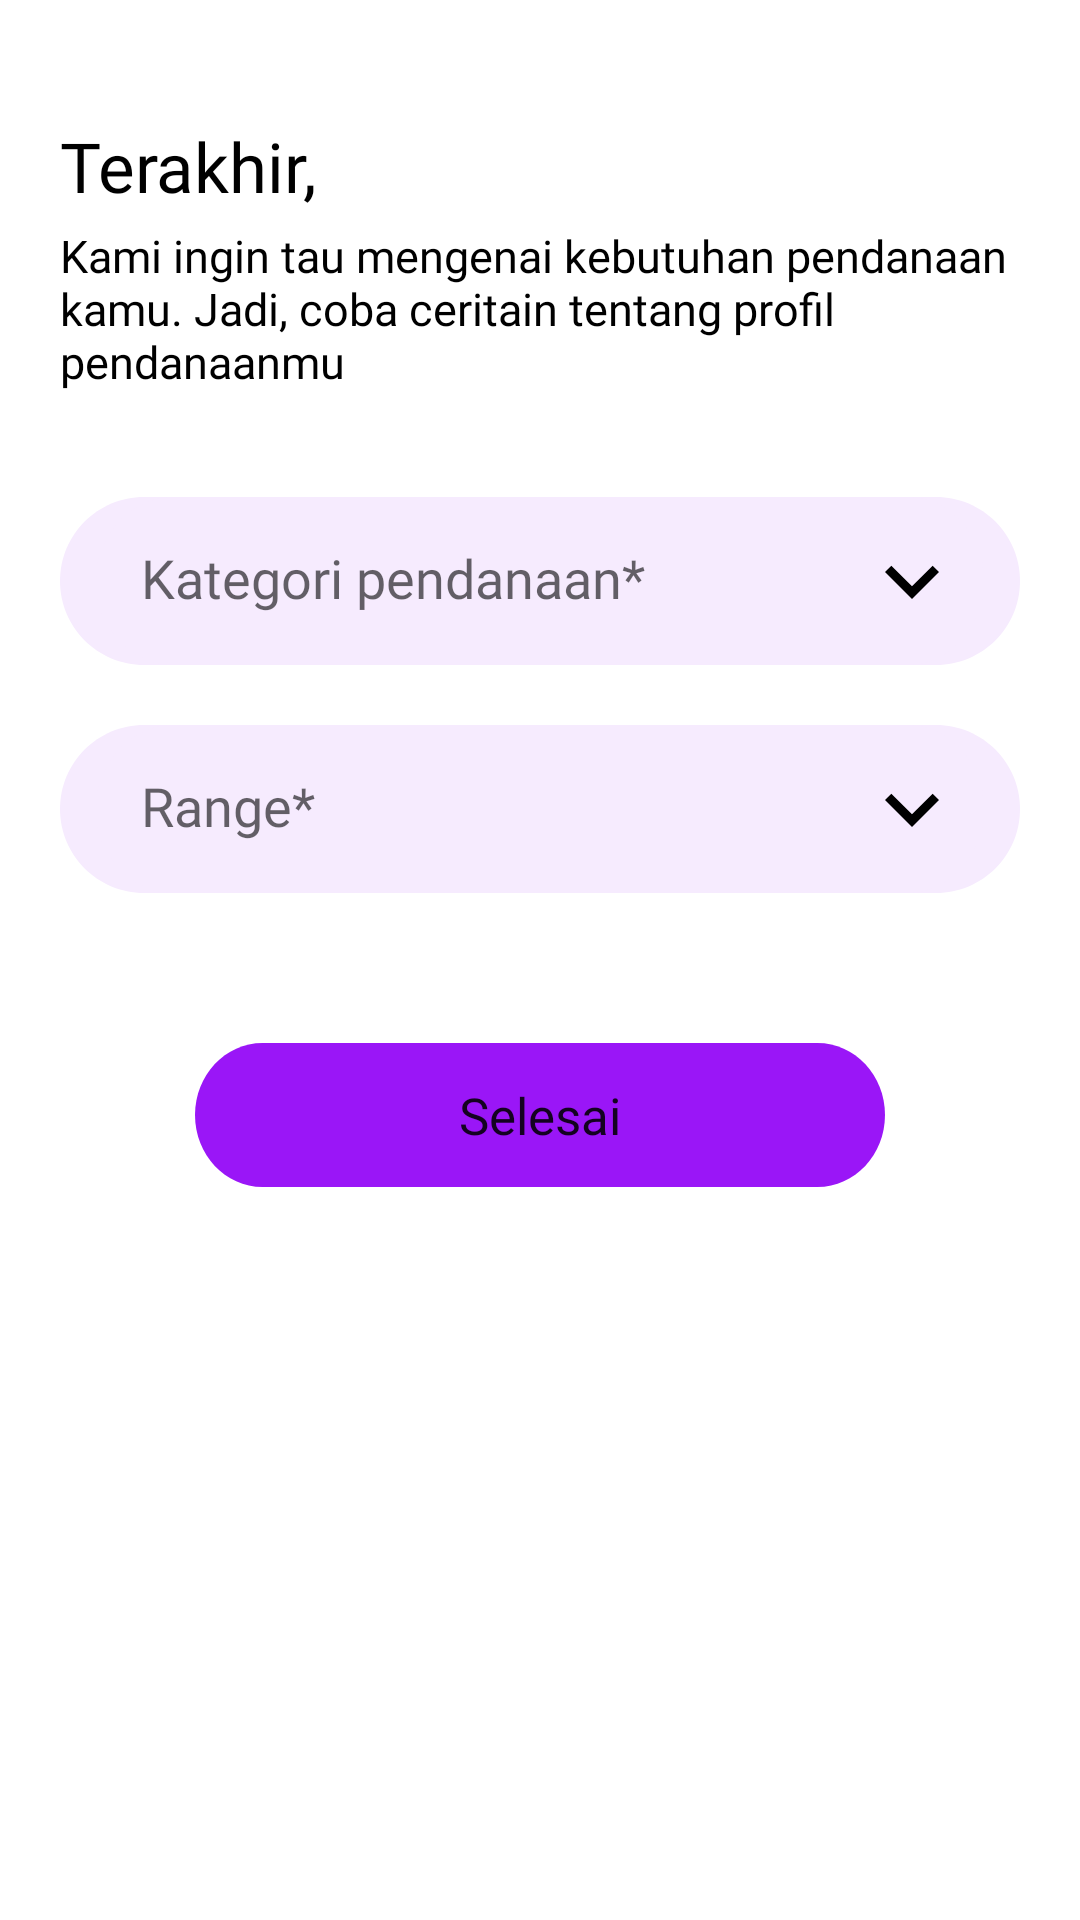

Write the Android layout XML for this screen, with the resource values it uses.
<!-- AndroidManifest.xml: application theme Theme.Funders -->
<!-- res/layout/activity_en_fund_form.xml -->
<?xml version="1.0" encoding="utf-8"?>
<LinearLayout xmlns:android="http://schemas.android.com/apk/res/android"
    xmlns:app="http://schemas.android.com/apk/res-auto"
    xmlns:tools="http://schemas.android.com/tools"
    android:layout_width="match_parent"
    android:layout_height="match_parent"
    android:padding="@dimen/margin"
    android:orientation="vertical"
    tools:context=".ui.entrepreneur.EnFundFormActivity">

    <TextView
        style="@style/H2"
        android:layout_width="wrap_content"
        android:layout_height="35dp"
        android:layout_marginTop="20dp"
        android:text="@string/form_title_3"
        android:textColor="@color/black" />

    <TextView
        style="@style/H4"
        android:layout_width="320dp"
        android:layout_height="wrap_content"
        android:text="@string/form_3_desc_en"/>

    <com.google.android.material.textfield.TextInputLayout
        android:paddingHorizontal="12dp"
        android:layout_marginTop="35dp"
        android:layout_width="match_parent"
        android:layout_height="wrap_content"
        android:background="@drawable/edittext"
        app:boxStrokeWidth="0dp"
        android:hint="@string/funding_category"
        app:hintTextColor="@color/black"
        app:endIconMode="custom"
        app:endIconDrawable="@drawable/expand"
        app:endIconTint="@color/black">

        <AutoCompleteTextView
            android:padding="15dp"
            android:layout_width="match_parent"
            android:layout_height="match_parent"
            android:textColor="@color/black"
            android:fontFamily="@font/poppins_regular"
            android:background="@drawable/edittext"
            android:inputType="none"/>

    </com.google.android.material.textfield.TextInputLayout>

    <com.google.android.material.textfield.TextInputLayout
        android:paddingHorizontal="12dp"
        android:layout_marginTop="20dp"
        android:layout_width="match_parent"
        android:layout_height="wrap_content"
        android:background="@drawable/edittext"
        app:boxStrokeWidth="0dp"
        android:hint="@string/range"
        app:hintTextColor="@color/black"
        app:endIconMode="custom"
        app:endIconDrawable="@drawable/expand"
        app:endIconTint="@color/black">

        <AutoCompleteTextView
            android:padding="15dp"
            android:layout_width="match_parent"
            android:layout_height="match_parent"
            android:textColor="@color/black"
            android:fontFamily="@font/poppins_regular"
            android:background="@drawable/edittext"
            android:inputType="none"/>

    </com.google.android.material.textfield.TextInputLayout>

    <Button
        android:layout_marginTop="50dp"
        android:layout_width="wrap_content"
        android:layout_height="wrap_content"
        android:background="@drawable/button"
        android:text="@string/finish"
        android:textSize="17sp"
        android:fontFamily="@font/poppins_bold"
        android:textAllCaps="false"
        android:layout_gravity="center"/>

</LinearLayout>
<!-- resources referenced by this layout -->
<resources>
  <color name="black">#FF000000</color>
  <dimen name="margin">20dp</dimen>
  <!-- drawable button (drawable) -->
  <?xml version="1.0" encoding="utf-8"?>
  <vector
      xmlns:android="http://schemas.android.com/apk/res/android"
      android:width="230dp"
      android:height="45dp"
      android:viewportWidth="230"
      android:viewportHeight="45"
      >
  
      <group>
  
          <clip-path
              android:pathData="M22.5 0H207.5C219.926 0 230 10.0736 230 22.5C230 34.9264 219.926 45 207.5 45H22.5C10.0736 45 0 34.9264 0 22.5C0 10.0736 10.0736 0 22.5 0Z"
              />
  
          <path
              android:pathData="M0 0V45H230V0"
              android:fillColor="#9A16F7"
              />
  
      </group>
  
  </vector>
  <!-- drawable edittext (drawable) -->
  <?xml version="1.0" encoding="utf-8"?>
  <vector
      xmlns:android="http://schemas.android.com/apk/res/android"
      android:width="320dp"
      android:height="56dp"
      android:viewportWidth="320"
      android:viewportHeight="56"
      >
  
      <group>
  
          <clip-path
              android:pathData="M28 0H292C307.464 0 320 12.536 320 28C320 43.464 307.464 56 292 56H28C12.536 56 0 43.464 0 28C0 12.536 12.536 0 28 0Z"
              />
  
          <path
              android:pathData="M0 0V56H320V0"
              android:fillColor="#F6EBFE"
              />
  
      </group>
  
  </vector>
  <!-- drawable expand (drawable) -->
  <vector xmlns:android="http://schemas.android.com/apk/res/android"
      android:width="36dp"
      android:height="36dp"
      android:viewportWidth="24"
      android:viewportHeight="24">
    <path
        android:pathData="M16.59,8.59L12,13.17 7.41,8.59 6,10l6,6 6,-6z"
        android:fillColor="#000000"/>
  </vector>
  <string name="finish">Selesai</string>
  <string name="form_3_desc_en">Kami ingin tau mengenai kebutuhan pendanaan kamu. Jadi, coba ceritain tentang profil pendanaanmu</string>
  <string name="form_title_3">Terakhir,</string>
  <string name="funding_category">Kategori pendanaan*</string>
  <string name="range">Range*</string>
  <style name="H2">
          <item name="android:fontFamily">@font/poppins_bold</item>
          <item name="android:textSize">@dimen/h2</item>
          <item name="android:textColor">@color/black</item>
      </style>
  <style name="H4">
          <item name="android:fontFamily">@font/poppins_regular</item>
          <item name="android:textSize">@dimen/h4</item>
          <item name="android:textColor">@color/black</item>
      </style>
  <style name="Theme.Funders" parent="Theme.MaterialComponents.DayNight.DarkActionBar">
          
          <item name="colorPrimary">@color/purple_200</item>
          <item name="colorPrimaryVariant">@color/purple_600</item>
          <item name="colorOnPrimary">@color/white</item>
          
          <item name="colorSecondary">@color/grey_50</item>
          <item name="colorSecondaryVariant">@color/grey_200</item>
          <item name="colorOnSecondary">@color/black</item>
          
          <item name="android:statusBarColor" tools:targetApi="l">?attr/colorPrimaryVariant</item>
          
      </style>
  <dimen name="h2">23sp</dimen>
  <dimen name="h4">15sp</dimen>
  <color name="purple_200">#9A16F7</color>
  <color name="purple_600">#7607C5</color>
  <color name="white">#FFFFFFFF</color>
  <color name="grey_50">#F0F4FA</color>
  <color name="grey_200">#CCD8E5</color>
</resources>
